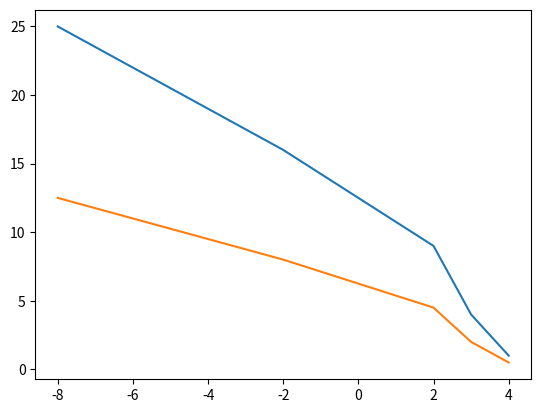
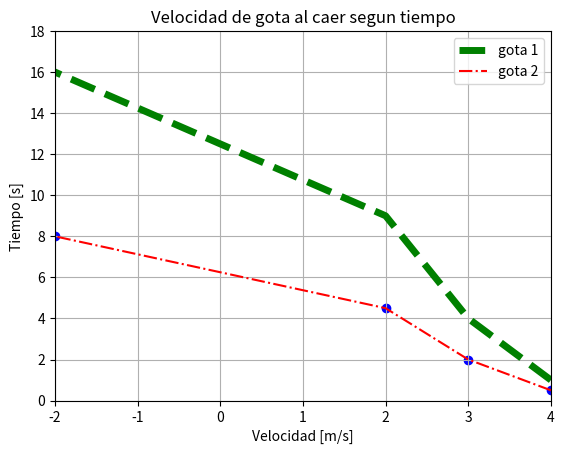
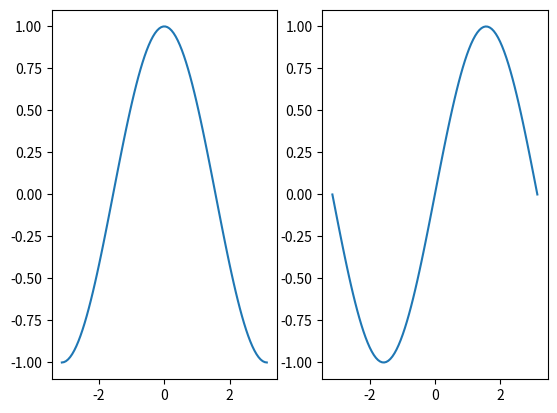
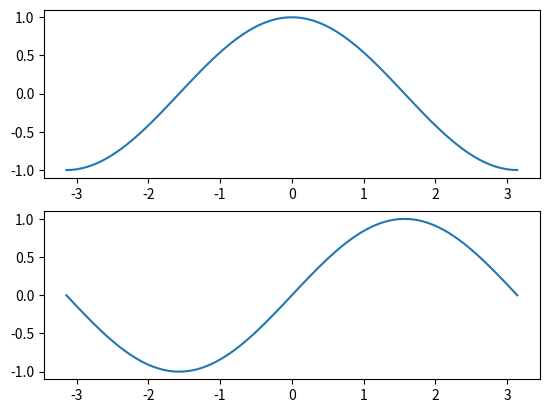
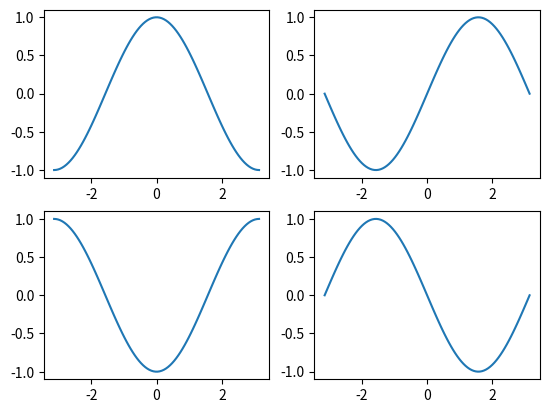
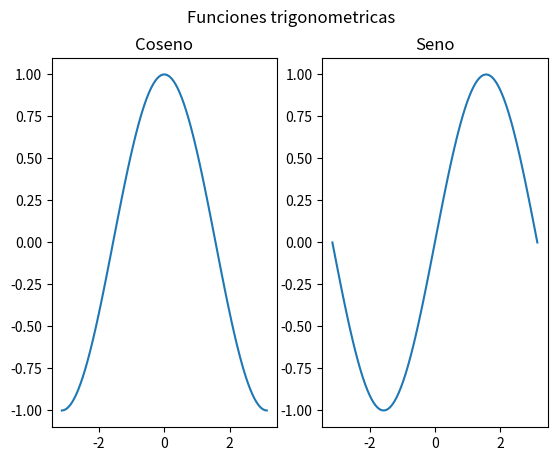

Write the Python code that produced these figures, in order.
#Codigo de las celdas separadas del .ipynb

print("primer bloque")
x = 20

print("segundo bloque de prueba")
#shift + enter para ejecutar este bloque
#notar que es un mismo programa python, puedo volver a usar x del bloque anterior
print("variable x vale:", x) 
#notar que el numero en [] de la izquierda del bloque es el NUMERO DE EJECUCION correspondiente al bloque (por ejemplo, el primer bloque dice [15] porque su ejecución fue la numero 15 de TODA la notebook)

#shift + enter dos veces agrega automaticamente otro bloque abajo

#si quisiera reiniciar todas las ejecuciones, ir arriba a Kernel, Restart.


#Graficar

import numpy as np
import matplotlib.pyplot as plt

x = np.array([4,3,2,-2,-8])
f_x = np.array([1,4,9,16,25])

#ej grafica comparativa: dos plots en una misma figura
plt.figure(1)
plt.plot(x,f_x)
plt.plot(x,1/2*f_x)
plt.show()

#ej graficas separadas: las mismas plots de antes pero en figuras distintas
#plt.figure(2)
#plt.plot(x,f_x)
#plt.show()

#plt.figure(3)
#plt.plot(x,2*f_x)
#plt.show()



#más funcionalidades de las plots
plt.figure(4)

plt.plot(x, f_x,     label = 'gota 1',  color = 'green', linewidth = 5, linestyle = '--')
plt.plot(x, 1/2*f_x, label = 'gota 2',  color = 'red', linestyle= '-.')

plt.scatter(x, 1/2*f_x, color = 'blue') #marca solo los puntos que se le marcaron en la celda anterior al crear la variable del array del dominio x.

plt.legend() #para mostrar todas las configuraciones adicionales posteriores a "f_x" al crear las plots de arriba

plt.grid() #lineas guia

plt.title('Velocidad de gota al caer segun tiempo')
plt.xlabel('Velocidad [m/s]')
plt.ylabel('Tiempo [s]')

plt.xlim(-2,4) #limitar la grafica a un intervalo de los datos del dominio
plt.ylim(0,18) #limitar la grafica a un intervalo de los datos del eje y (imagen)

#plt.savefig('VelocidadDeGotaAlCaerGrafica.png') #Esto guarda la imagen en el mismo directorio de esta notebook
plt.show()



#Más funcionalidades de numpy

X = np.linspace(-np.pi, np.pi, 100) #crea un array de numpy con 100 muestras equidistantes entre sí desde -pi a pi
print(f"El tamaño de X es {X.size}")
#print(X)

COS = np.cos(X)
SIN = np.sin(X)

print(f"El tamaño de COS es {COS.size}") #Notar DE NUEVO que la base del dominio (al igual que en las celdas anteriores) debe tener la misma cantidad de elementos que las imagenes a graficar. 
#print(COS)

print(f"El tamaño de SIN es {SIN.size}")
#print(SIN)



#Subplots
plt.figure(5)
fig, matrix = plt.subplots(1,2) #se crea matriz de 1x2 para los plots, es decir más o menos: [plot0,plot1]

matrix[0].plot(X,COS) #se crea y se guarda el plot0 con la info del domino y la info de la imagen
matrix[1].plot(X,SIN) #lo mismo para el plot1
plt.show()

plt.figure(6) #otro ejemplo
fig, matrix = plt.subplots(2,1) #se crea matriz de 2x1 para los plots, es decir más o menos: [plot0]                                                                                                                        [plot1]
matrix[0].plot(X,COS) #se crea y se guarda el plot0 con la info del domino y la info de la imagen
matrix[1].plot(X,SIN) #lo mismo para el plot1
plt.show()

plt.figure(7) #otro ejemplo
fig, matrix = plt.subplots(2,2) #se crea matriz de 2x2 para los plots, es decir más o menos: [plot00,plot10]  (plot fil-col)                                                                                                [plot01,plot11]
matrix[0,0].plot(X,COS) #se crea y se guarda el plot00 con la info del domino y la info de la imagen
matrix[0,1].plot(X,SIN) #...
matrix[1,0].plot(X,-COS) #...
matrix[1,1].plot(X,-SIN) #...
plt.show()


plt.figure(5) #otro ejemplo con nombres
fig, matrix = plt.subplots(1,2) #se crea matriz de 1x2 para los plots
fig.suptitle('Funciones trigonometricas')

matrix[0].plot(X,COS) 
matrix[0].set_title('Coseno')

matrix[1].plot(X,SIN) 
matrix[1].set_title('Seno')
plt.show()



#Test posterior a instalacion de WSL
print("Test muy original")